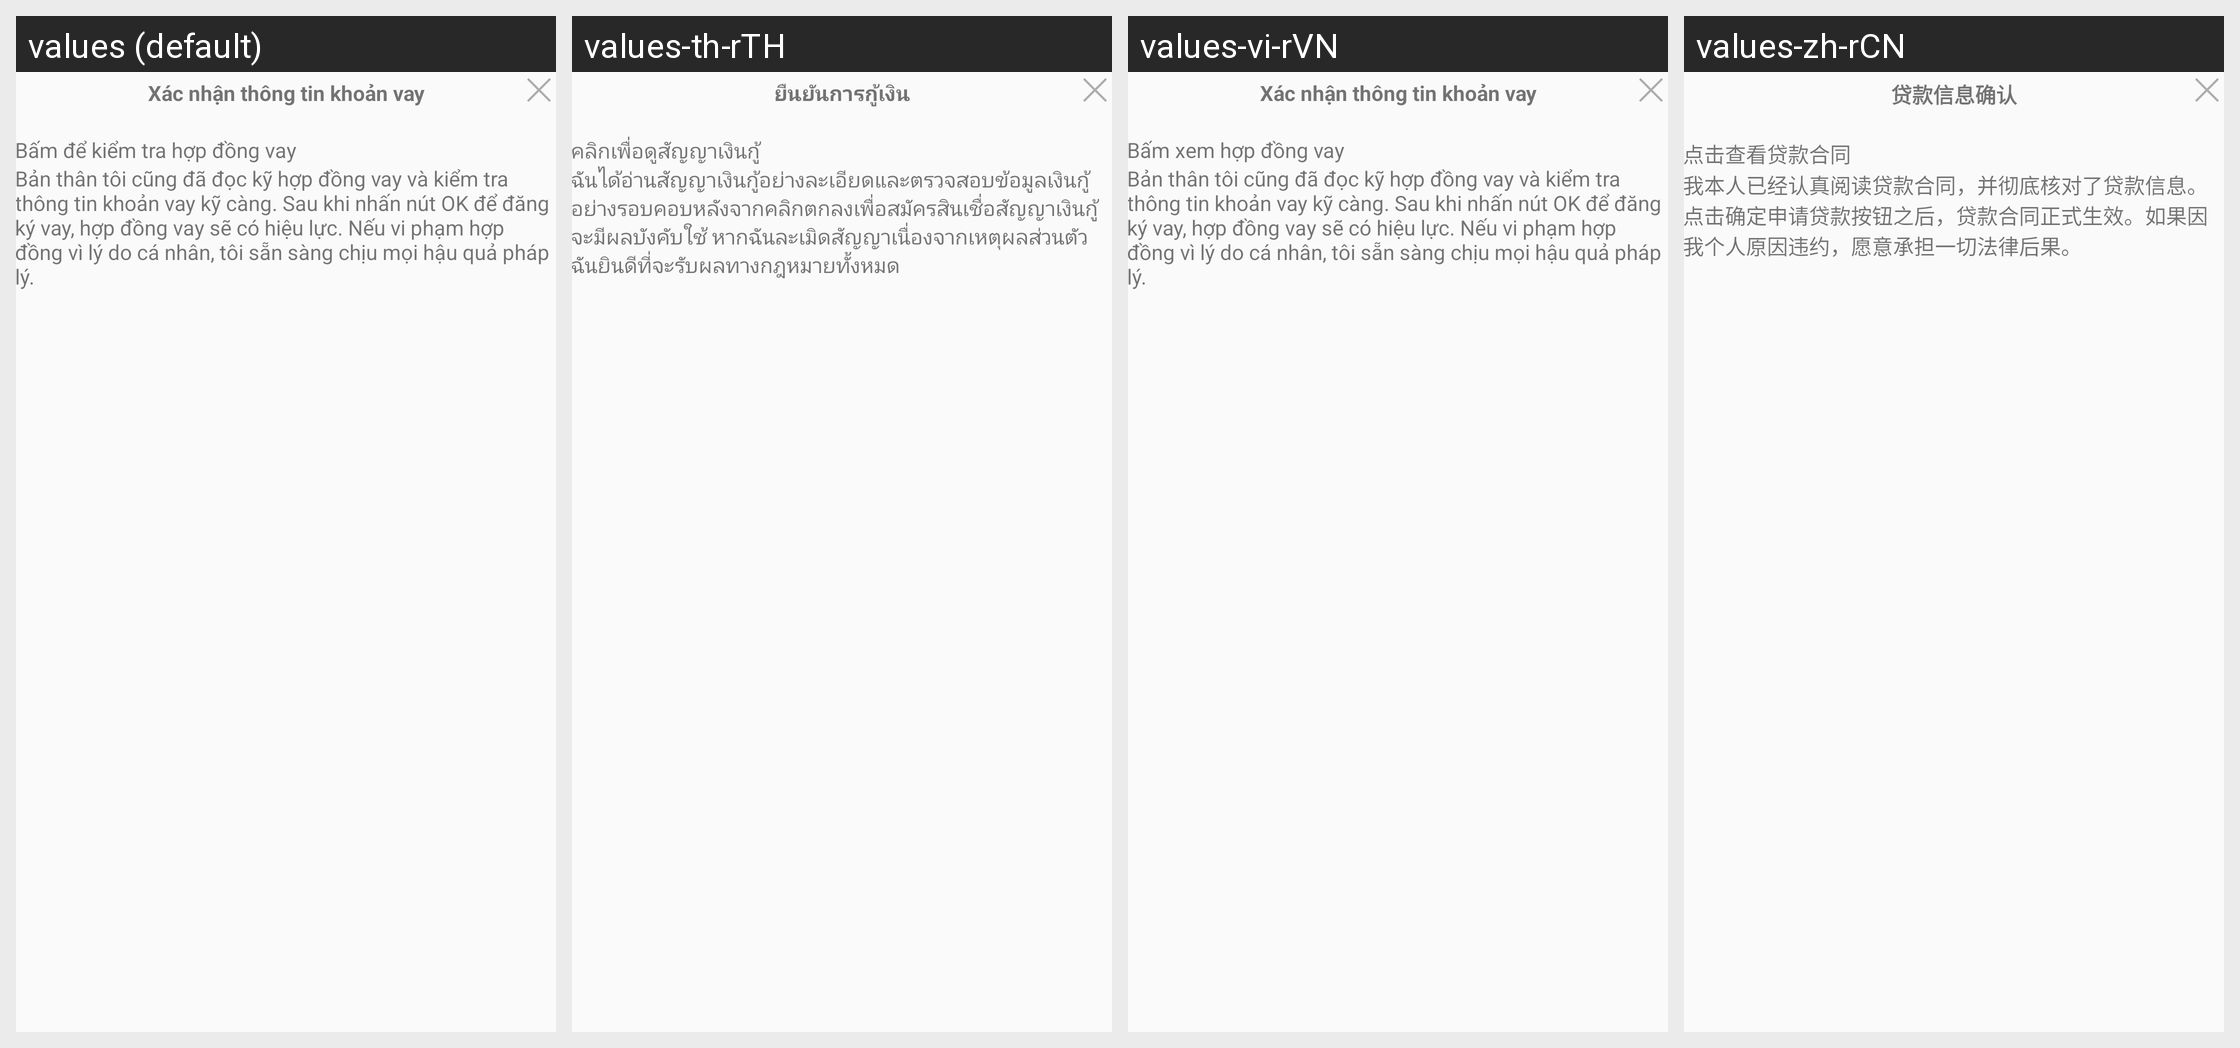

Locale-by-locale string values for the Android screen shown in this grid:
Android screen res/layout/layout_loan_info_dialog.xml rendered under 4 locales, left to right: values (default), values-th-rTH, values-vi-rVN, values-zh-rCN. Device: Nexus 5 (rendered at 1080×1920; each locale shown at half size, 540×960, under a caption strip naming it); theme AppTheme.
Strings drawn on this screen, with the default value and each locale's value (text and hints the layout hard-codes, and strings that could not be matched under every locale, appear in the picture but are not listed):

app_sure_loan_info
  values: Xác nhận thông tin khoản vay
  values-th-rTH: ยืนยันการกู้เงิน
  values-vi-rVN: Xác nhận thông tin khoản vay
  values-zh-rCN: 贷款信息确认

app_click_look_contract
  values: Bấm để kiểm tra hợp đồng vay
  values-th-rTH: คลิกเพื่อดูสัญญาเงินกู้
  values-vi-rVN: Bấm xem hợp đồng vay
  values-zh-rCN: 点击查看贷款合同

app_loan_agreement
  values: Bản thân tôi cũng đã đọc kỹ hợp đồng vay và kiểm tra thông tin khoản vay kỹ càng. Sau khi nhấn nút OK để đăng ký vay, hợp đồng vay sẽ có hiệu lực. Nếu vi phạm hợp đồng vì lý do cá nhân, tôi sẵn sàng chịu mọi hậu quả pháp lý.
  values-th-rTH: ฉันได้อ่านสัญญาเงินกู้อย่างละเอียดและตรวจสอบข้อมูลเงินกู้อย่างรอบคอบหลังจากคลิกตกลงเพื่อสมัครสินเชื่อสัญญาเงินกู้จะมีผลบังคับใช้ หากฉันละเมิดสัญญาเนื่องจากเหตุผลส่วนตัวฉันยินดีที่จะรับผลทางกฎหมายทั้งหมด
  values-vi-rVN: Bản thân tôi cũng đã đọc kỹ hợp đồng vay và kiểm tra thông tin khoản vay kỹ càng. Sau khi nhấn nút OK để đăng ký vay, hợp đồng vay sẽ có hiệu lực. Nếu vi phạm hợp đồng vì lý do cá nhân, tôi sẵn sàng chịu mọi hậu quả pháp lý.
  values-zh-rCN: 我本人已经认真阅读贷款合同，并彻底核对了贷款信息。点击确定申请贷款按钮之后，贷款合同正式生效。如果因我个人原因违约，愿意承担一切法律后果。
